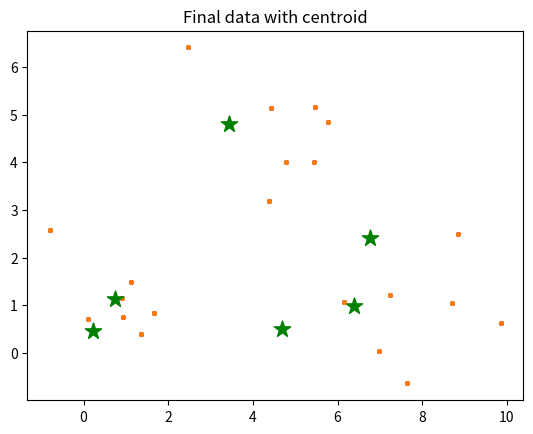

Reproduce this figure in Python.
import numpy as np
import pandas as pd
from copy import deepcopy
from matplotlib import pyplot as plt 

def KMeans():
	#set three centers, the model should predict similar result
	center_1 = np.array([1,1])
	print(center_1)

	center_2 = np.array([5,5])
	print(center_2)

	center_3 = np.array([8,1])
	print(center_3)

	#Generate random data and center it to the three centers
	data_1 = np.random.randn(7,2) + center_1
	print("Elements of first cluster with size "+str(len(data_1)))
	print(data_1)

	data_2 = np.random.randn(7,2) + center_2
	print("Elements of second cluster with size "+str(len(data_2)))
	print(data_2)

	data_3 = np.random.randn(7,2) + center_3
	print("Elements of third cluster with size "+str(len(data_3)))
	print(data_3)

	data = np.concatenate((data_1,data_2,data_3),axis = 0)
	print("Size of complete data set"+str(len(data)))

	plt.scatter(data[:,0],data[:,1],s=7)
	plt.title('Input Dataset')
	plt.show()

	#Number of clusters
	k=3

	#Number of training data
	n=data.shape[0]
	print("Total number of elements are : ",n)

	#Number of features in the data
	c = data.shape[1]
	print("Total number of features are : ",c)

	#Generate random centers, here we use sigma and mean to ensure it represent the whole data
	mean = np.mean(data, axis = 0)
	print("Value of mean : ",mean)

	#calculate standard deviation
	std = np.std(data, axis = 0)
	print("Value of std : ",std)

	centers = np.random.randn(k,c)*std + mean
	print("Random points are : ",centers)

	#Plot the data and the centers generated as random
	plt.scatter(data[:,0],data[:,1],c='r',s=7)
	plt.scatter(centers[:,0],centers[:,1],marker='*',c='g',s=150)
	plt.title('Input Dataset with random centroid *')
	plt.show()

	centers_old = np.zeros(centers.shape) #to store old centers
	centers_new = deepcopy(centers) #to new centers

	print("Values of old centroids")
	print(centers_old)

	print("Values of new centroids")
	print(centers_new)

	data.shape
	clusters = np.zeros(n)
	distances = np.zeros((n,k))

	print("Initial distances are")
	print(distances)

	error = np.linalg.norm(centers_new - centers_old)

	#When, after an update, the estimate of that center stays the same, exit loop
	while  error != 0:
		print("Measure the distance to every center")
		for i in range(k):
			print("Iteration number",i)
			distances[:,i] = np.linalg.norm(data - centers[i],axis=1)

		#Assign all training data to closest center
		clusters = np.argmin(distances, axis = 1)
		centers_old = deepcopy(centers_new)

		#Calculate mean for every cluster and update the center
		for i in range(k):
                        centers_new[i] = np.mean(data[clusters == i], axis=0)
		error = np.linalg.norm(centers_new - centers_old)
	#end of while
	centers_new

	#plt the data and the centers generated as random
	plt.scatter(data[:,0],data[:,1],s=7)
	plt.scatter(centers_new[:,0], centers_new[:,1], marker='*',c='g', s=150)
	plt.title('Final data with centroid')
	plt.show()

def main():
	KMeans()

if __name__ == '__main__':
	main()

			
